Run: headless pygame with SDL's dummy video driver; simulated clock (each Clock.tick advances the game by its frame time, no real sleeping); random seed 0; keys injected as events and as key.get_pressed() state; no mouse input.
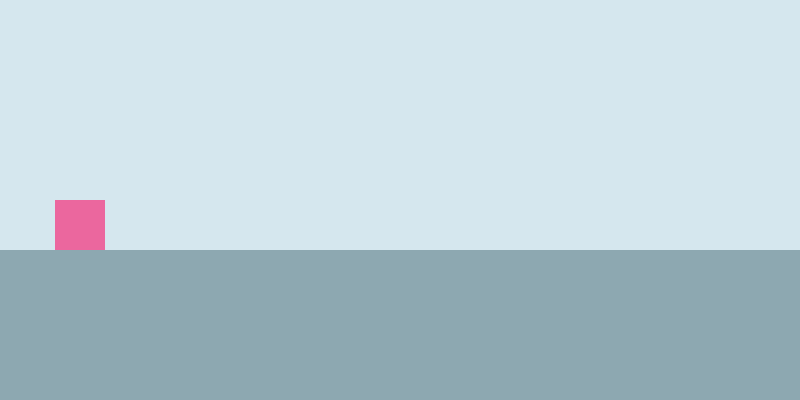
Frame 1 of 4 · flips 1–60 · no input
Frame 2 of 4 · flips 61–180 · tapped SPACE, RETURN · held RIGHT (→), D · screen unchanged from frame 1, image omitted
Frame 3 of 4 · flips 181–300 · held DOWN (↓), S · screen unchanged from frame 2, image omitted
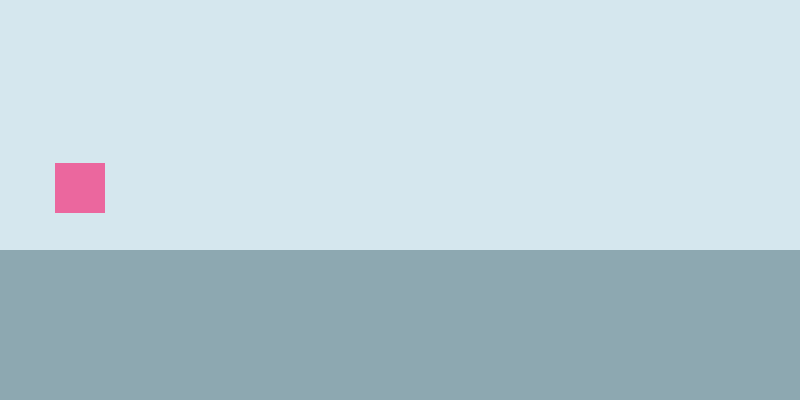
Frame 4 of 4 · flips 301–420 · held LEFT (←), A, UP (↑), W

The pygame program that drew these frames:

# Name: May
# Hobby: Reading
# Why I enjoy it: I find reading a great way to switch off after a busy day at work.


import pygame
from sys import exit

pygame.init()
pygame.font.init()

clock = pygame.time.Clock()
fps = 60

screen = pygame.display.set_mode((800, 400))
pygame.display.set_caption("Dino Game")

background = pygame.Surface((800, 400))
background.fill("#D5E7EE")

ground = pygame.Surface((800, 150))
ground_rect = ground.get_rect(bottomleft=(0, 400))
ground.fill("#8DA8B1")


# Player class
class Player(pygame.sprite.Sprite):
    def __init__(self, username):
        super().__init__()
        # player, rectangle size
        self.image = pygame.Surface((50, 50))
        self.image.fill("#EB679E")
        # placement of player, rectangle
        self.rect = self.image.get_rect(center=(80, 250))
        self.gravity = 0

    # user input up-arrow for movement
    def player_input(self):
        keys = pygame.key.get_pressed()
        if keys[pygame.K_UP] and self.rect.bottom >= 250:
            self.gravity = -20

    def apply_gravity(self):
        self.gravity += 1
        self.rect.y += self.gravity
        if self.rect.bottom >= 250:
            self.rect.bottom = 250

    def update(self):
        self.player_input()
        self.apply_gravity()


player = pygame.sprite.GroupSingle()
player.add(Player("player1"))

while True:
    for event in pygame.event.get():
        if event.type == pygame.QUIT:
            pygame.quit()
            exit()

    screen.blit(background, (0, 0))
    screen.blit(ground, ground_rect)
    player.draw(screen)
    player.update()

    pygame.display.update()
    clock.tick(60)
